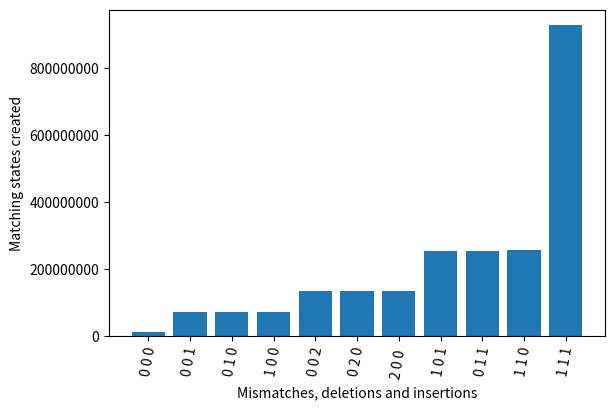

This chart was generated by the following Python code:
"""
Demo of a simple plot with a custom dashed line.

A Line object's ``set_dashes`` method allows you to specify dashes with
a series of on/off lengths (in points).
"""
import numpy as np
import matplotlib.pyplot as plt

#x = np.linspace(0, 22, 22)

grosses = [12550926,73555446,72870791,72870791,133865224,134413800,134413800,255427788,255427788,256276643,927802690]
labels = ['0 0 0', '0 0 1', '0 1 0', '1 0 0',
'0 0 2', '0 2 0', '2 0 0 ',
'1 0 1', '0 1 1', '1 1 0',
'1 1 1']

fig = plt.figure()
fig.subplots_adjust(bottom=0.2)          # Remark 1
ax = fig.add_subplot(111)
ax.ticklabel_format(style='plain')       # Remark 2
ax.set_xticks(range(len(labels)))
ax.set_xticklabels(labels, rotation=80)
ax.bar(range(len(grosses)), grosses)
plt.xlabel('Mismatches, deletions and insertions')
plt.ylabel('Matching states created')
plt.show()

#savefig('barchart.png', dpi=500)

#0           =  12550926     0    hits
#1ins        =  73555446     0    hits
#1del        =  72870791     0    hits
#1mut        =  72870791     0    hits
#2ins        = 133865224     2    hits
#2del        = 134413800     117  hits
#2mut        = 134413800     117  hits
#1ins 1mut   = 255427788     41   hits
#1ins 1del   = 255427788     41   hits
#1del 1mut   = 256276643     215  hits
#1 1 1       = 927802690     3138 hits